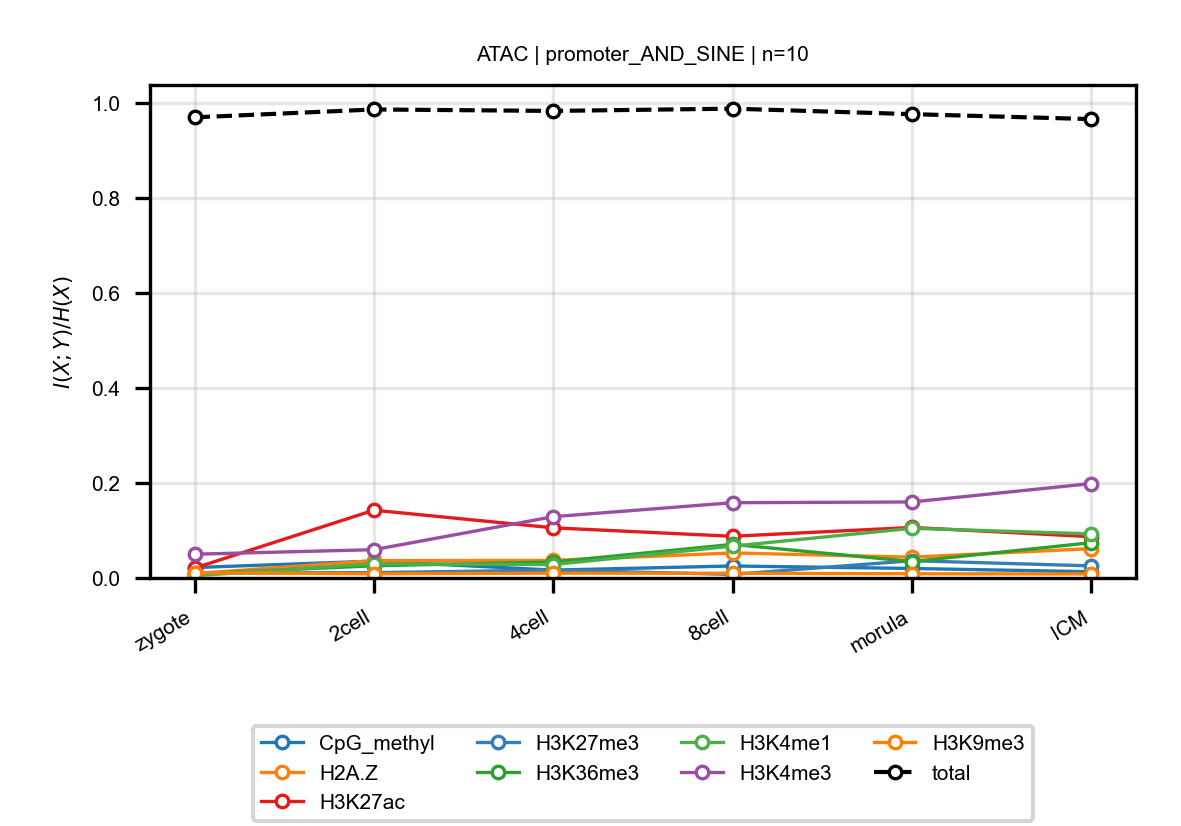

The data file committed next to this chart (first rows):
anchor, target, n_bins, stage, block, normalized_mi
ATAC, CpG_methyl, 10, zygote, promoter_AND_SINE, 0.02197
ATAC, CpG_methyl, 10, 2cell, promoter_AND_SINE, 0.03547
ATAC, CpG_methyl, 10, 4cell, promoter_AND_SINE, 0.01655
ATAC, CpG_methyl, 10, 8cell, promoter_AND_SINE, 0.02525
ATAC, CpG_methyl, 10, morula, promoter_AND_SINE, 0.01998
ATAC, CpG_methyl, 10, ICM, promoter_AND_SINE, 0.01312
ATAC, H2A.Z, 10, zygote, promoter_AND_SINE, 0.009161
ATAC, H2A.Z, 10, 2cell, promoter_AND_SINE, 0.03656
ATAC, H2A.Z, 10, 4cell, promoter_AND_SINE, 0.03702
ATAC, H2A.Z, 10, 8cell, promoter_AND_SINE, 0.05263
ATAC, H2A.Z, 10, morula, promoter_AND_SINE, 0.04385
ATAC, H2A.Z, 10, ICM, promoter_AND_SINE, 0.06176
ATAC, H3K27ac, 10, zygote, promoter_AND_SINE, 0.02078
ATAC, H3K27ac, 10, 2cell, promoter_AND_SINE, 0.1427
ATAC, H3K27ac, 10, 4cell, promoter_AND_SINE, 0.1056
ATAC, H3K27ac, 10, 8cell, promoter_AND_SINE, 0.08779
ATAC, H3K27ac, 10, morula, promoter_AND_SINE, 0.1064
ATAC, H3K27ac, 10, ICM, promoter_AND_SINE, 0.08695
ATAC, H3K27me3, 10, zygote, promoter_AND_SINE, 0.01008
ATAC, H3K27me3, 10, 2cell, promoter_AND_SINE, 0.01127
ATAC, H3K27me3, 10, 4cell, promoter_AND_SINE, 0.01658
ATAC, H3K27me3, 10, 8cell, promoter_AND_SINE, 0.007488
ATAC, H3K27me3, 10, morula, promoter_AND_SINE, 0.03633
ATAC, H3K27me3, 10, ICM, promoter_AND_SINE, 0.02549
ATAC, H3K36me3, 10, zygote, promoter_AND_SINE, 0.008632
ATAC, H3K36me3, 10, 2cell, promoter_AND_SINE, 0.02569
ATAC, H3K36me3, 10, 4cell, promoter_AND_SINE, 0.03361
ATAC, H3K36me3, 10, 8cell, promoter_AND_SINE, 0.07071
ATAC, H3K36me3, 10, morula, promoter_AND_SINE, 0.03464
ATAC, H3K36me3, 10, ICM, promoter_AND_SINE, 0.07431
ATAC, H3K4me1, 10, zygote, promoter_AND_SINE, 0.004773
ATAC, H3K4me1, 10, 2cell, promoter_AND_SINE, 0.03001
ATAC, H3K4me1, 10, 4cell, promoter_AND_SINE, 0.02813
ATAC, H3K4me1, 10, 8cell, promoter_AND_SINE, 0.06709
ATAC, H3K4me1, 10, morula, promoter_AND_SINE, 0.1046
ATAC, H3K4me1, 10, ICM, promoter_AND_SINE, 0.09284
ATAC, H3K4me3, 10, zygote, promoter_AND_SINE, 0.05004
ATAC, H3K4me3, 10, 2cell, promoter_AND_SINE, 0.05956
ATAC, H3K4me3, 10, 4cell, promoter_AND_SINE, 0.1291
ATAC, H3K4me3, 10, 8cell, promoter_AND_SINE, 0.1585
ATAC, H3K4me3, 10, morula, promoter_AND_SINE, 0.16
ATAC, H3K4me3, 10, ICM, promoter_AND_SINE, 0.1988
ATAC, H3K9me3, 10, zygote, promoter_AND_SINE, 0.01129
ATAC, H3K9me3, 10, 2cell, promoter_AND_SINE, 0.008736
ATAC, H3K9me3, 10, 4cell, promoter_AND_SINE, 0.01018
ATAC, H3K9me3, 10, 8cell, promoter_AND_SINE, 0.009833
ATAC, H3K9me3, 10, morula, promoter_AND_SINE, 0.00879
ATAC, H3K9me3, 10, ICM, promoter_AND_SINE, 0.008489
ATAC, total, 10, zygote, promoter_AND_SINE, 0.9699
ATAC, total, 10, 2cell, promoter_AND_SINE, 0.9865
ATAC, total, 10, 4cell, promoter_AND_SINE, 0.9834
ATAC, total, 10, 8cell, promoter_AND_SINE, 0.9882
ATAC, total, 10, morula, promoter_AND_SINE, 0.9766
ATAC, total, 10, ICM, promoter_AND_SINE, 0.9662
